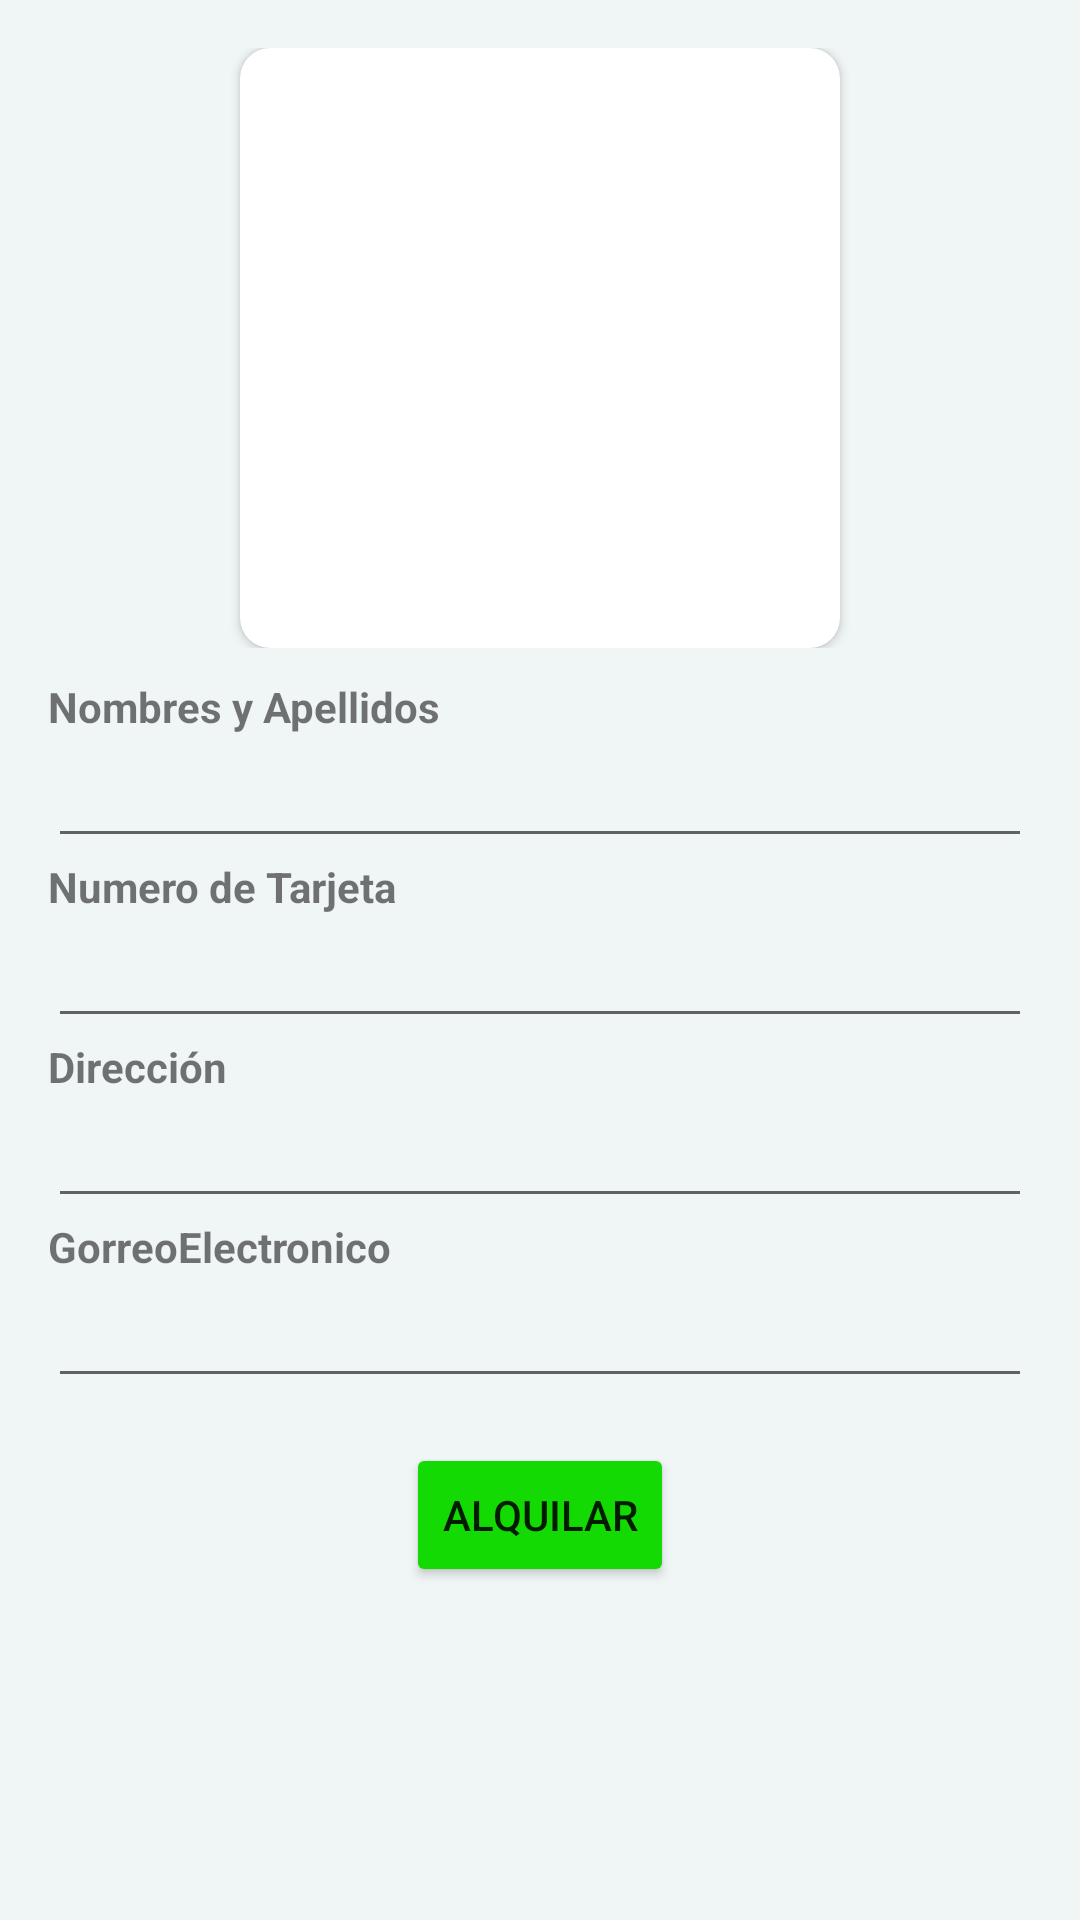

Layout XML and referenced resources for this Android screen:
<!-- AndroidManifest.xml: application theme Theme.CinePool -->
<!-- res/layout/activity_pagar_peli.xml -->
<?xml version="1.0" encoding="utf-8"?>
<androidx.constraintlayout.widget.ConstraintLayout xmlns:android="http://schemas.android.com/apk/res/android"
    xmlns:app="http://schemas.android.com/apk/res-auto"
    xmlns:tools="http://schemas.android.com/tools"
    android:layout_width="match_parent"
    android:layout_height="match_parent"
    android:background="#279CBBC1"
    tools:context=".PagarPeliActivity">

    <LinearLayout
        android:id="@+id/linearLayout2"
        android:layout_width="0dp"
        android:layout_height="0dp"
        android:layout_marginStart="16dp"
        android:layout_marginTop="16dp"
        android:layout_marginEnd="16dp"
        android:layout_marginBottom="16dp"
        android:orientation="vertical"
        app:layout_constraintBottom_toBottomOf="parent"
        app:layout_constraintEnd_toEndOf="parent"
        app:layout_constraintStart_toStartOf="parent"
        app:layout_constraintTop_toTopOf="parent">

        <LinearLayout
            android:id="@+id/images_btn"
            android:layout_width="match_parent"
            android:layout_height="wrap_content"
            android:gravity="center"
            android:orientation="vertical"
            android:visibility="visible">

            <androidx.cardview.widget.CardView
                android:layout_width="200dp"
                android:layout_height="200dp"
                app:cardCornerRadius="10dp">

                <ImageView
                    android:id="@+id/peli_photo"
                    android:layout_width="match_parent"
                    android:layout_height="200dp"
                    android:foreground="@mipmap/ic_movie_logo_round" />
            </androidx.cardview.widget.CardView>

        </LinearLayout>

        <Space
            android:layout_width="match_parent"
            android:layout_height="10dp" />

        <TextView
            android:id="@+id/textView"
            android:layout_width="match_parent"
            android:layout_height="wrap_content"
            android:text="Nombres y Apellidos"
            android:textSize="14sp"
            android:textStyle="bold" />

        <EditText
            android:id="@+id/pago_nomyape"
            android:layout_width="match_parent"
            android:layout_height="41dp"
            android:ems="10"
            android:inputType="textPersonName" />

        <TextView
            android:layout_width="match_parent"
            android:layout_height="wrap_content"
            android:text="Numero de Tarjeta"
            android:textSize="14sp"
            android:textStyle="bold" />

        <EditText
            android:id="@+id/pago_nrotarjeta"
            android:layout_width="match_parent"
            android:layout_height="41dp"
            android:ems="10"
            android:inputType="textPersonName" />

        <TextView
            android:layout_width="match_parent"
            android:layout_height="wrap_content"
            android:text="Dirección"
            android:textSize="14sp"
            android:textStyle="bold" />

        <EditText
            android:id="@+id/pago_direccion"
            android:layout_width="match_parent"
            android:layout_height="41dp"
            android:ems="10"
            android:inputType="textPersonName" />

        <TextView
            android:layout_width="match_parent"
            android:layout_height="wrap_content"
            android:text="GorreoElectronico"
            android:textSize="14sp"
            android:textStyle="bold" />

        <EditText
            android:id="@+id/pago_correo"
            android:layout_width="match_parent"
            android:layout_height="41dp"
            android:ems="10"
            android:inputType="textPersonName" />

        <Space
            android:layout_width="match_parent"
            android:layout_height="15dp" />

        <LinearLayout
            android:id="@+id/linearLayout"
            android:layout_width="match_parent"
            android:layout_height="wrap_content"
            android:gravity="center"
            android:orientation="vertical"
            android:visibility="visible">

            <Button
                android:id="@+id/btn_alquilar"
                android:layout_width="wrap_content"
                android:layout_height="wrap_content"
                android:backgroundTint="#12DA02"
                android:drawableLeft="@drawable/ic_shopp"
                android:text="ALQUILAR" />

        </LinearLayout>
    </LinearLayout>

</androidx.constraintlayout.widget.ConstraintLayout>
<!-- resources referenced by this layout -->
<resources>
  <style name="Theme.CinePool" parent="Theme.MaterialComponents.DayNight.DarkActionBar">
          
          <item name="colorPrimary">@color/purple_500</item>
          <item name="colorPrimaryVariant">@color/purple_700</item>
          <item name="colorOnPrimary">@color/white</item>
          
          <item name="colorSecondary">@color/teal_200</item>
          <item name="colorSecondaryVariant">@color/teal_700</item>
          <item name="colorOnSecondary">@color/black</item>
          
          <item name="android:statusBarColor" tools:targetApi="l">?attr/colorPrimaryVariant</item>
          
      </style>
  <!-- not gathered from this repository: default colours our renderer supplied (Android Studio template values) -->
  <color name="purple_500">#FF6200EE</color>
  <color name="purple_700">#FF3700B3</color>
  <color name="teal_200">#FF03DAC5</color>
  <color name="teal_700">#FF018786</color>
  <color name="black">#FF000000</color>
  <color name="white">#FFFFFFFF</color>
</resources>
